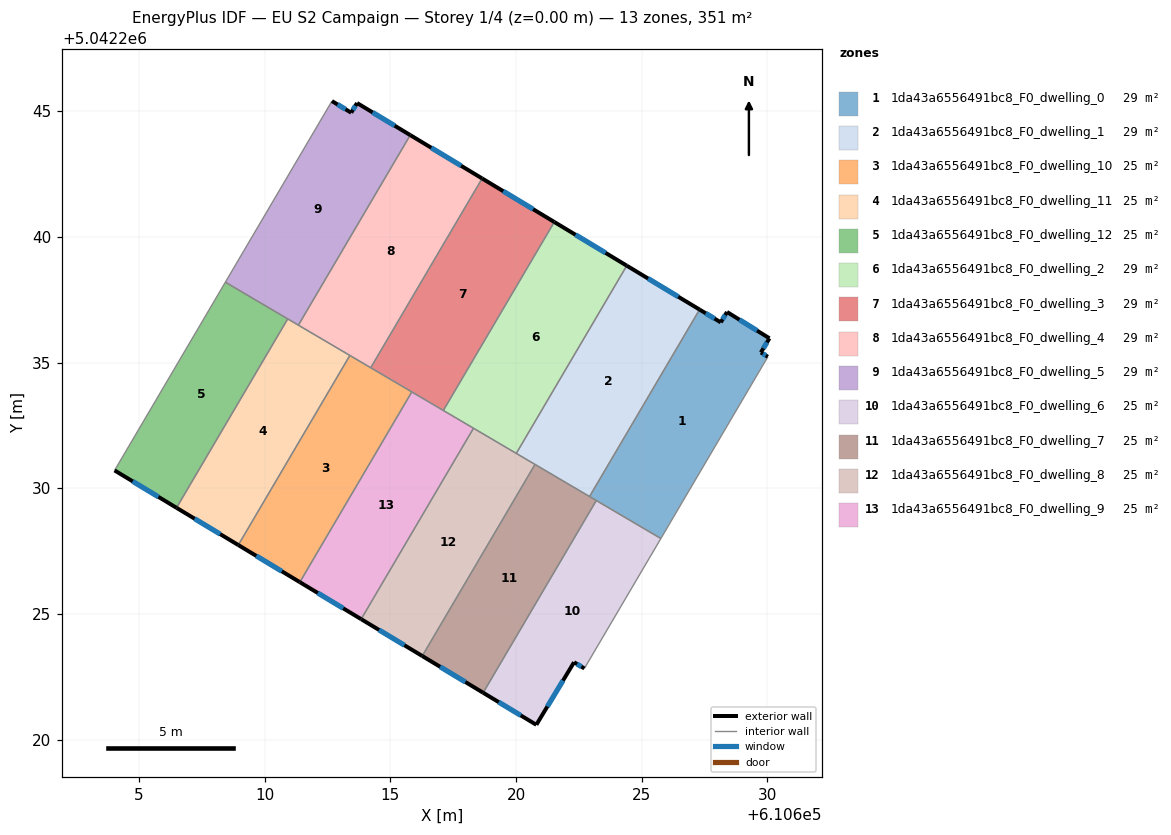
=== STOREY PLAN SPEC (per zone: floor XY polygon, exterior-wall plan segments, windows/doors) ===
zone 1: 1da43a6556491bc8_F0_dwelling_0  (29.2 m²)
  floor: (610630.08, 5042235.97) (610629.74, 5042235.41) (610630.02, 5042235.24) (610625.76, 5042228.00) (610622.93, 5042229.67) (610627.30, 5042237.11) (610628.15, 5042236.61) (610628.40, 5042237.02)
  exterior wall: (610630.02, 5042235.24) – (610629.74, 5042235.41)  [0.3 m]
    window: (610629.94, 5042235.29) – (610629.83, 5042235.36)  [0.2 m²]
  exterior wall: (610628.15, 5042236.61) – (610627.30, 5042237.11)  [1.0 m]
    window: (610627.90, 5042236.75) – (610627.55, 5042236.97)  [0.5 m²]
  exterior wall: (610628.40, 5042237.02) – (610628.15, 5042236.61)  [0.5 m]
    window: (610628.32, 5042236.90) – (610628.22, 5042236.73)  [0.2 m²]
  exterior wall: (610630.08, 5042235.97) – (610628.40, 5042237.02)  [2.0 m]
    window: (610629.59, 5042236.28) – (610628.89, 5042236.71)  [1.0 m²]
  exterior wall: (610629.74, 5042235.41) – (610630.08, 5042235.97)  [0.7 m]
    window: (610629.84, 5042235.57) – (610629.99, 5042235.81)  [0.3 m²]
  interior walls: 4
zone 2: 1da43a6556491bc8_F0_dwelling_1  (29.3 m²)
  floor: (610627.30, 5042237.11) (610622.93, 5042229.67) (610620.01, 5042231.39) (610624.41, 5042238.86)
  exterior wall: (610627.30, 5042237.11) – (610624.41, 5042238.86)  [3.4 m]
    window: (610626.46, 5042237.63) – (610625.25, 5042238.35)  [1.7 m²]
  interior walls: 4
zone 3: 1da43a6556491bc8_F0_dwelling_10  (25.1 m²)
  floor: (610615.85, 5042233.84) (610611.40, 5042226.27) (610608.95, 5042227.74) (610613.39, 5042235.29)
  exterior wall: (610608.95, 5042227.74) – (610611.40, 5042226.27)  [2.9 m]
    window: (610609.66, 5042227.31) – (610610.68, 5042226.70)  [1.5 m²]
  interior walls: 4
zone 4: 1da43a6556491bc8_F0_dwelling_11  (25.1 m²)
  floor: (610613.39, 5042235.29) (610608.95, 5042227.74) (610606.49, 5042229.22) (610610.91, 5042236.74)
  exterior wall: (610606.49, 5042229.22) – (610608.95, 5042227.74)  [2.9 m]
    window: (610607.21, 5042228.79) – (610608.23, 5042228.18)  [1.5 m²]
  interior walls: 4
zone 5: 1da43a6556491bc8_F0_dwelling_12  (25.1 m²)
  floor: (610610.91, 5042236.74) (610606.49, 5042229.22) (610604.02, 5042230.71) (610608.43, 5042238.20)
  exterior wall: (610604.02, 5042230.71) – (610606.49, 5042229.22)  [2.9 m]
    window: (610604.74, 5042230.28) – (610605.77, 5042229.66)  [1.5 m²]
  interior walls: 3
zone 6: 1da43a6556491bc8_F0_dwelling_2  (29.3 m²)
  floor: (610624.41, 5042238.86) (610620.01, 5042231.39) (610617.11, 5042233.10) (610621.52, 5042240.60)
  exterior wall: (610624.41, 5042238.86) – (610621.52, 5042240.60)  [3.4 m]
    window: (610623.56, 5042239.37) – (610622.37, 5042240.09)  [1.7 m²]
  interior walls: 4
zone 7: 1da43a6556491bc8_F0_dwelling_3  (29.3 m²)
  floor: (610621.52, 5042240.60) (610617.11, 5042233.10) (610614.22, 5042234.80) (610618.65, 5042242.33)
  exterior wall: (610621.52, 5042240.60) – (610618.65, 5042242.33)  [3.4 m]
    window: (610620.68, 5042241.11) – (610619.49, 5042241.83)  [1.7 m²]
  interior walls: 4
zone 8: 1da43a6556491bc8_F0_dwelling_4  (29.3 m²)
  floor: (610618.65, 5042242.33) (610614.22, 5042234.80) (610611.34, 5042236.49) (610615.79, 5042244.06)
  exterior wall: (610618.65, 5042242.33) – (610615.79, 5042244.06)  [3.3 m]
    window: (610617.81, 5042242.84) – (610616.63, 5042243.55)  [1.7 m²]
  interior walls: 4
zone 9: 1da43a6556491bc8_F0_dwelling_5  (29.3 m²)
  floor: (610615.79, 5042244.06) (610611.34, 5042236.49) (610608.43, 5042238.20) (610612.67, 5042245.41) (610613.44, 5042244.95) (610613.67, 5042245.33)
  exterior wall: (610613.67, 5042245.33) – (610613.44, 5042244.95)  [0.5 m]
    window: (610613.61, 5042245.22) – (610613.51, 5042245.06)  [0.2 m²]
  exterior wall: (610615.79, 5042244.06) – (610613.67, 5042245.33)  [2.5 m]
    window: (610615.17, 5042244.43) – (610614.29, 5042244.96)  [1.3 m²]
  exterior wall: (610613.44, 5042244.95) – (610612.67, 5042245.41)  [0.9 m]
    window: (610613.22, 5042245.08) – (610612.90, 5042245.28)  [0.5 m²]
  interior walls: 4
zone 10: 1da43a6556491bc8_F0_dwelling_6  (25.1 m²)
  floor: (610625.76, 5042228.00) (610622.72, 5042222.83) (610622.31, 5042223.08) (610620.81, 5042220.59) (610618.69, 5042221.87) (610623.19, 5042229.51)
  exterior wall: (610622.31, 5042223.08) – (610622.72, 5042222.83)  [0.5 m]
    window: (610622.43, 5042223.01) – (610622.60, 5042222.90)  [0.2 m²]
  exterior wall: (610620.81, 5042220.59) – (610622.31, 5042223.08)  [2.9 m]
    window: (610621.25, 5042221.32) – (610621.87, 5042222.35)  [1.5 m²]
  exterior wall: (610618.69, 5042221.87) – (610620.81, 5042220.59)  [2.5 m]
    window: (610619.31, 5042221.49) – (610620.19, 5042220.96)  [1.3 m²]
  interior walls: 3
zone 11: 1da43a6556491bc8_F0_dwelling_7  (25.1 m²)
  floor: (610623.19, 5042229.51) (610618.69, 5042221.87) (610616.27, 5042223.33) (610620.76, 5042230.95)
  exterior wall: (610616.27, 5042223.33) – (610618.69, 5042221.87)  [2.8 m]
    window: (610616.98, 5042222.90) – (610617.98, 5042222.29)  [1.5 m²]
  interior walls: 4
zone 12: 1da43a6556491bc8_F0_dwelling_8  (25.1 m²)
  floor: (610620.76, 5042230.95) (610616.27, 5042223.33) (610613.84, 5042224.79) (610618.31, 5042232.39)
  exterior wall: (610613.84, 5042224.79) – (610616.27, 5042223.33)  [2.8 m]
    window: (610614.55, 5042224.36) – (610615.56, 5042223.76)  [1.5 m²]
  interior walls: 4
zone 13: 1da43a6556491bc8_F0_dwelling_9  (25.1 m²)
  floor: (610618.31, 5042232.39) (610613.84, 5042224.79) (610611.40, 5042226.27) (610615.85, 5042233.84)
  exterior wall: (610611.40, 5042226.27) – (610613.84, 5042224.79)  [2.8 m]
    window: (610612.11, 5042225.84) – (610613.12, 5042225.22)  [1.5 m²]
  interior walls: 4

=== DERIVED (storey summary) ===
Building: EU S2 Campaign
Storey: 1 of 4  (floor level z = 0.00 m)
Storey gross floor area: 351.1 m²
Zones on this storey: 13
  - 1da43a6556491bc8_F0_dwelling_0: floor 29.2 m²; exterior wall 4.4 m (13.3 m²); 5 window(s) 2.3 m²; WWR 17.2%
  - 1da43a6556491bc8_F0_dwelling_1: floor 29.3 m²; exterior wall 3.4 m (10.1 m²); 1 window(s) 1.7 m²; WWR 17.2%
  - 1da43a6556491bc8_F0_dwelling_10: floor 25.1 m²; exterior wall 2.9 m (8.6 m²); 1 window(s) 1.5 m²; WWR 17.2%
  - 1da43a6556491bc8_F0_dwelling_11: floor 25.1 m²; exterior wall 2.9 m (8.6 m²); 1 window(s) 1.5 m²; WWR 17.2%
  - 1da43a6556491bc8_F0_dwelling_12: floor 25.1 m²; exterior wall 2.9 m (8.6 m²); 1 window(s) 1.5 m²; WWR 17.2%
  - 1da43a6556491bc8_F0_dwelling_2: floor 29.3 m²; exterior wall 3.4 m (10.1 m²); 1 window(s) 1.7 m²; WWR 17.2%
  - 1da43a6556491bc8_F0_dwelling_3: floor 29.3 m²; exterior wall 3.4 m (10.1 m²); 1 window(s) 1.7 m²; WWR 17.2%
  - 1da43a6556491bc8_F0_dwelling_4: floor 29.3 m²; exterior wall 3.3 m (10.0 m²); 1 window(s) 1.7 m²; WWR 17.2%
  - 1da43a6556491bc8_F0_dwelling_5: floor 29.3 m²; exterior wall 3.8 m (11.4 m²); 3 window(s) 2.0 m²; WWR 17.2%
  - 1da43a6556491bc8_F0_dwelling_6: floor 25.1 m²; exterior wall 5.9 m (17.6 m²); 3 window(s) 3.0 m²; WWR 17.2%
  - 1da43a6556491bc8_F0_dwelling_7: floor 25.1 m²; exterior wall 2.8 m (8.5 m²); 1 window(s) 1.5 m²; WWR 17.2%
  - 1da43a6556491bc8_F0_dwelling_8: floor 25.1 m²; exterior wall 2.8 m (8.5 m²); 1 window(s) 1.5 m²; WWR 17.2%
  - 1da43a6556491bc8_F0_dwelling_9: floor 25.1 m²; exterior wall 2.8 m (8.5 m²); 1 window(s) 1.5 m²; WWR 17.2%
Zone adjacency (shared interzone walls):
  - 1da43a6556491bc8_F0_dwelling_0 ↔ 1da43a6556491bc8_F0_dwelling_1
  - 1da43a6556491bc8_F0_dwelling_0 ↔ 1da43a6556491bc8_F0_dwelling_6
  - 1da43a6556491bc8_F0_dwelling_0 ↔ 1da43a6556491bc8_F0_dwelling_7
  - 1da43a6556491bc8_F0_dwelling_1 ↔ 1da43a6556491bc8_F0_dwelling_2
  - 1da43a6556491bc8_F0_dwelling_1 ↔ 1da43a6556491bc8_F0_dwelling_7
  - 1da43a6556491bc8_F0_dwelling_1 ↔ 1da43a6556491bc8_F0_dwelling_8
  - 1da43a6556491bc8_F0_dwelling_10 ↔ 1da43a6556491bc8_F0_dwelling_11
  - 1da43a6556491bc8_F0_dwelling_10 ↔ 1da43a6556491bc8_F0_dwelling_3
  - 1da43a6556491bc8_F0_dwelling_10 ↔ 1da43a6556491bc8_F0_dwelling_4
  - 1da43a6556491bc8_F0_dwelling_10 ↔ 1da43a6556491bc8_F0_dwelling_9
  - 1da43a6556491bc8_F0_dwelling_11 ↔ 1da43a6556491bc8_F0_dwelling_12
  - 1da43a6556491bc8_F0_dwelling_11 ↔ 1da43a6556491bc8_F0_dwelling_4
  - 1da43a6556491bc8_F0_dwelling_11 ↔ 1da43a6556491bc8_F0_dwelling_5
  - 1da43a6556491bc8_F0_dwelling_12 ↔ 1da43a6556491bc8_F0_dwelling_5
  - 1da43a6556491bc8_F0_dwelling_2 ↔ 1da43a6556491bc8_F0_dwelling_3
  - 1da43a6556491bc8_F0_dwelling_2 ↔ 1da43a6556491bc8_F0_dwelling_8
  - 1da43a6556491bc8_F0_dwelling_2 ↔ 1da43a6556491bc8_F0_dwelling_9
  - 1da43a6556491bc8_F0_dwelling_3 ↔ 1da43a6556491bc8_F0_dwelling_4
  - 1da43a6556491bc8_F0_dwelling_3 ↔ 1da43a6556491bc8_F0_dwelling_9
  - 1da43a6556491bc8_F0_dwelling_4 ↔ 1da43a6556491bc8_F0_dwelling_5
  - 1da43a6556491bc8_F0_dwelling_6 ↔ 1da43a6556491bc8_F0_dwelling_7
  - 1da43a6556491bc8_F0_dwelling_7 ↔ 1da43a6556491bc8_F0_dwelling_8
  - 1da43a6556491bc8_F0_dwelling_8 ↔ 1da43a6556491bc8_F0_dwelling_9